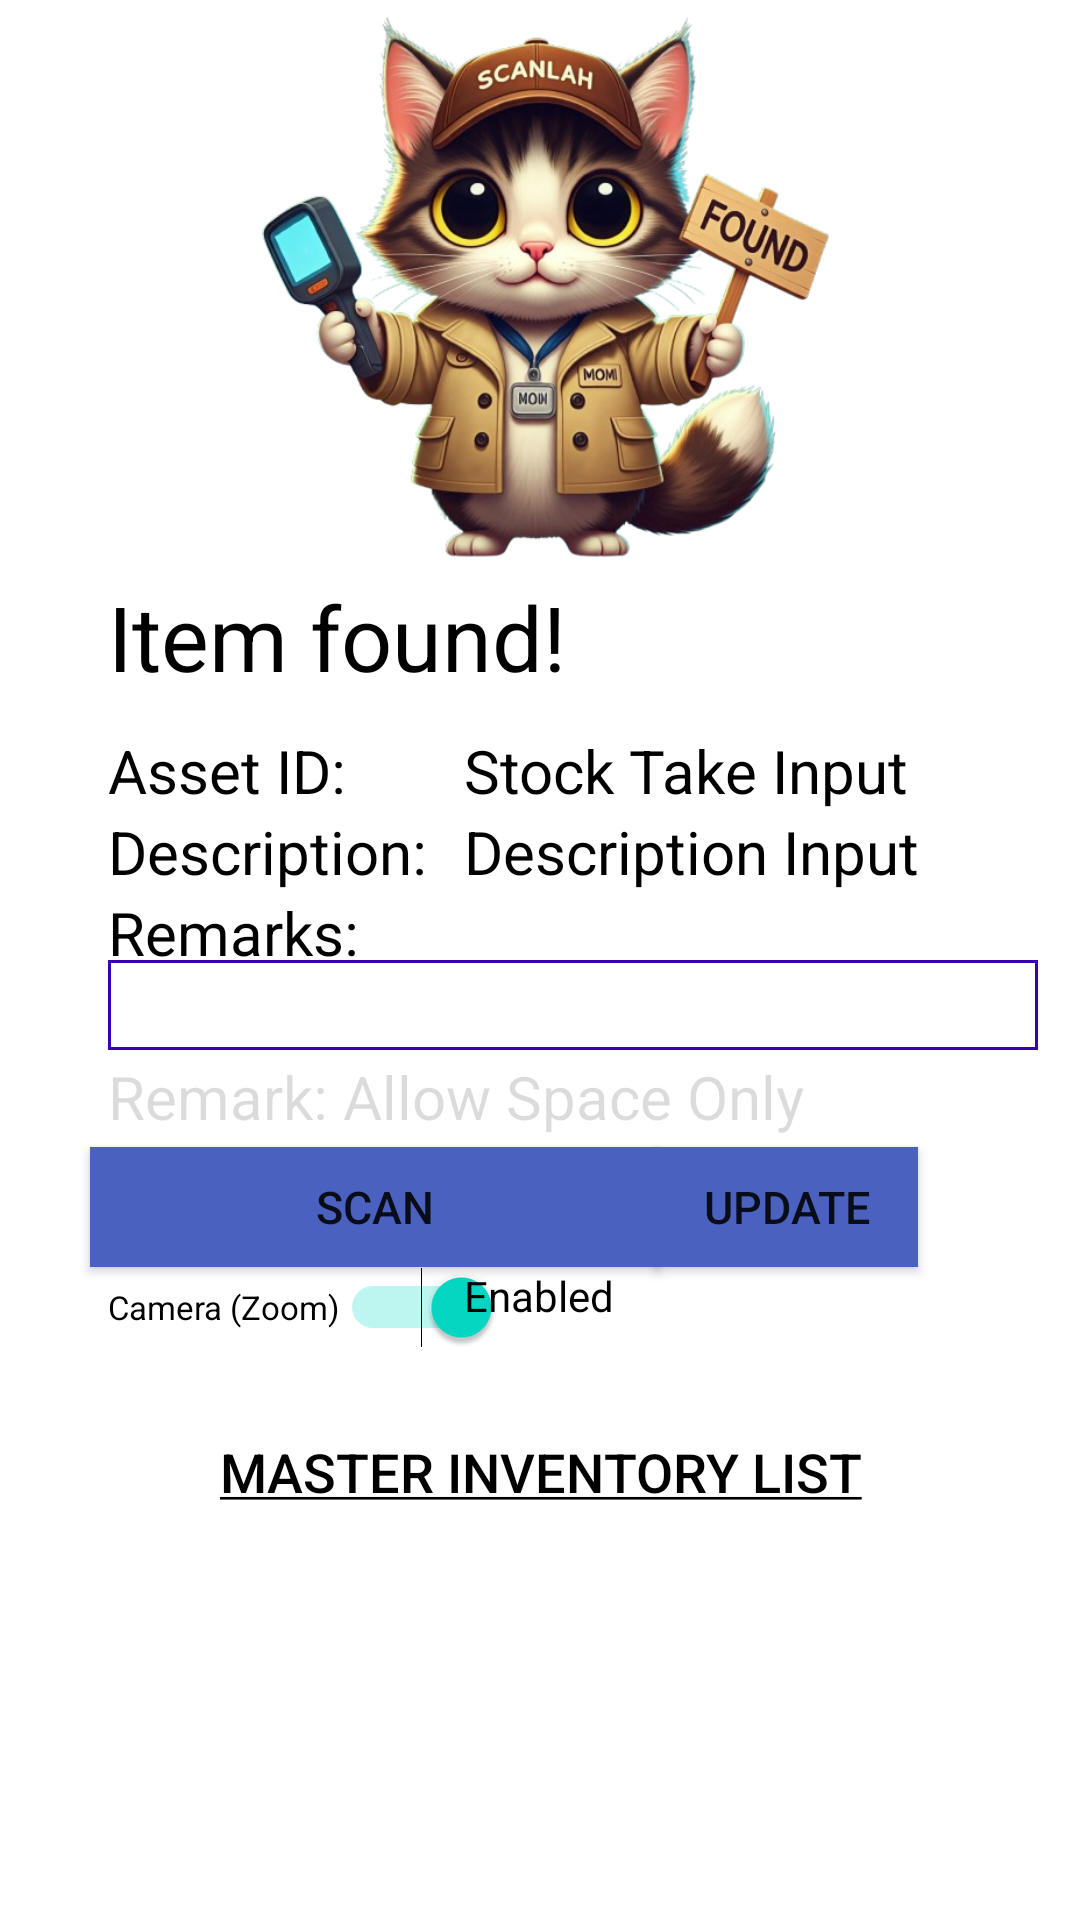

Write the Android layout XML for this screen, with the resource values it uses.
<!-- AndroidManifest.xml: application theme Theme.ScanLah -->
<!-- res/layout/activity_stocktake_pass.xml -->
<?xml version="1.0" encoding="utf-8"?>
<androidx.constraintlayout.widget.ConstraintLayout xmlns:android="http://schemas.android.com/apk/res/android"
    xmlns:app="http://schemas.android.com/apk/res-auto"
    xmlns:tools="http://schemas.android.com/tools"
    android:layout_width="match_parent"
    android:layout_height="match_parent"
    tools:context=".StocktakePass">

    <androidx.constraintlayout.widget.Guideline
        android:id="@+id/guideline34"
        android:layout_width="wrap_content"
        android:layout_height="wrap_content"
        android:orientation="horizontal"
        app:layout_constraintGuide_percent="0.3" />

    <androidx.constraintlayout.widget.Guideline
        android:id="@+id/guideline43"
        android:layout_width="wrap_content"
        android:layout_height="wrap_content"
        android:orientation="vertical"
        app:layout_constraintGuide_percent="0.1" />

    <androidx.constraintlayout.widget.Guideline
        android:id="@+id/guideline44"
        android:layout_width="wrap_content"
        android:layout_height="wrap_content"
        android:orientation="vertical"
        app:layout_constraintGuide_percent="0.85" />

    <androidx.constraintlayout.widget.Guideline
        android:id="@+id/guideline45"
        android:layout_width="wrap_content"
        android:layout_height="wrap_content"
        android:orientation="horizontal"
        app:layout_constraintGuide_percent="0.38" />

    <androidx.constraintlayout.widget.Guideline
        android:id="@+id/guideline46"
        android:layout_width="wrap_content"
        android:layout_height="wrap_content"
        android:orientation="vertical"
        app:layout_constraintGuide_percent="0.43" />

    <androidx.constraintlayout.widget.Guideline
        android:id="@+id/guideline48"
        android:layout_width="wrap_content"
        android:layout_height="wrap_content"
        android:orientation="horizontal"
        app:layout_constraintGuide_percent="0.72" />

    <androidx.constraintlayout.widget.Guideline
        android:id="@+id/guideline47"
        android:layout_width="wrap_content"
        android:layout_height="wrap_content"
        android:orientation="vertical"
        app:layout_constraintGuide_percent="0.15" />

    <androidx.constraintlayout.widget.Guideline
        android:id="@+id/guideline49"
        android:layout_width="wrap_content"
        android:layout_height="wrap_content"
        android:orientation="vertical"
        app:layout_constraintGuide_percent="0.64" />

    <androidx.constraintlayout.widget.Guideline
        android:id="@+id/guideline50"
        android:layout_width="wrap_content"
        android:layout_height="wrap_content"
        android:orientation="horizontal"
        app:layout_constraintGuide_percent="0.66" />

    <ImageView
        android:id="@+id/imageView5"
        android:layout_width="194dp"
        android:layout_height="306dp"
        app:layout_constraintBottom_toBottomOf="@+id/guideline34"
        app:layout_constraintEnd_toEndOf="parent"
        app:layout_constraintStart_toStartOf="parent"
        app:layout_constraintTop_toTopOf="parent"
        app:srcCompat="@drawable/catstockfound" />

    <TextView
        android:id="@+id/textView27"
        android:layout_width="wrap_content"
        android:layout_height="wrap_content"
        android:enabled="false"
        android:maxWidth="310dp"
        android:text="@string/lableForStockTakePass"
        android:textColor="#000000"
        android:textSize="30dp"
        app:layout_constraintStart_toStartOf="@+id/guideline43"
        app:layout_constraintTop_toTopOf="@+id/guideline34" />

    <TextView
        android:id="@+id/textView28"
        android:layout_width="wrap_content"
        android:layout_height="wrap_content"
        android:enabled="false"
        android:text="Asset ID: "
        android:textColor="#000000"
        android:textSize="20dp"
        app:layout_constraintBottom_toTopOf="@+id/textView31"
        app:layout_constraintStart_toStartOf="@+id/guideline43"
        app:layout_constraintTop_toBottomOf="@+id/guideline45" />

    <TextView
        android:id="@+id/txtPassStockTake"
        android:layout_width="wrap_content"
        android:layout_height="wrap_content"
        android:enabled="false"
        android:maxWidth="300dp"
        android:maxLines="4"
        android:text="Stock Take Input"
        android:textColor="#000000"
        android:textSize="20dp"
        app:layout_constraintBottom_toTopOf="@+id/txtPassDescStockTake"
        app:layout_constraintStart_toStartOf="@+id/guideline46"
        app:layout_constraintTop_toBottomOf="@+id/guideline45" />

    <TextView
        android:id="@+id/textView31"
        android:layout_width="wrap_content"
        android:layout_height="wrap_content"
        android:enabled="false"
        android:text="Description: "
        android:textColor="#000000"
        android:textSize="20dp"
        app:layout_constraintStart_toStartOf="@+id/guideline43"
        app:layout_constraintTop_toBottomOf="@+id/textView28" />

    <TextView
        android:id="@+id/txtPassDescStockTake"
        android:layout_width="wrap_content"
        android:layout_height="wrap_content"
        android:enabled="false"
        android:maxLines="4"
        android:text="Description Input"
        android:textColor="#000000"
        android:textSize="20dp"
        app:layout_constraintStart_toStartOf="@+id/guideline46"
        app:layout_constraintTop_toBottomOf="@+id/txtPassStockTake" />

    <Button
        android:id="@+id/btnPassURLMaster"
        android:layout_width="match_parent"
        android:layout_height="60dp"
        android:background="?android:attr/selectableItemBackground"
        android:text="@string/urlStockTakeMaster"
        android:textColor="#000000"
        android:textColorLink="#000000"
        android:textSize="18dp"
        app:layout_constraintTop_toTopOf="@+id/guideline48"></Button>

    <Button
        android:id="@+id/btnResumePassScanStock"
        android:layout_width="190dp"
        android:layout_height="40dp"
        android:background="#4A61C0"
        android:text="Scan"
        android:textSize="15dp"
        app:layout_constraintBottom_toTopOf="@+id/guideline90"
        app:layout_constraintEnd_toEndOf="parent"
        app:layout_constraintHorizontal_bias="0.177"
        app:layout_constraintStart_toStartOf="parent"></Button>

    <Switch
        android:id="@+id/switchPassButton"
        android:layout_width="wrap_content"
        android:layout_height="wrap_content"
        android:checked="true"
        android:text="Camera (Zoom)"
        android:textSize="11dp"
        app:layout_constraintStart_toStartOf="@+id/guideline43"
        app:layout_constraintTop_toTopOf="@id/guideline50" />

    <TextView
        android:id="@+id/lblCameraPassZoomStatus"
        android:layout_width="wrap_content"
        android:layout_height="wrap_content"
        android:enabled="false"
        android:text="Enabled"
        android:textColor="#000000"
        app:layout_constraintStart_toStartOf="@+id/guideline46"
        app:layout_constraintTop_toTopOf="@id/guideline50" />

    <TextView
        android:id="@+id/textView37"
        android:layout_width="wrap_content"
        android:layout_height="wrap_content"
        android:enabled="false"
        android:text="Remarks:"
        android:textColor="#000000"
        android:textSize="20dp"
        app:layout_constraintStart_toStartOf="@+id/guideline43"
        app:layout_constraintTop_toBottomOf="@+id/textView31" />

    <EditText
        android:id="@+id/editPassRemark"
        android:layout_width="310dp"
        android:layout_height="30dp"
        android:background="@drawable/edit_text_background"
        android:hint=""
        android:maxLength="255"
        android:maxLines="4"
        app:layout_constraintStart_toStartOf="@+id/guideline43"
        app:layout_constraintTop_toBottomOf="@+id/guideline71" />

    <Button
        android:id="@+id/btnPassUpdate"
        android:layout_width="wrap_content"
        android:layout_height="40dp"
        android:background="#4A61C0"
        android:text="Update"
        android:textSize="15dp"
        app:layout_constraintBottom_toTopOf="@+id/guideline90"
        app:layout_constraintEnd_toStartOf="@+id/guideline44" />

    <androidx.constraintlayout.widget.Guideline
        android:id="@+id/guideline71"
        android:layout_width="wrap_content"
        android:layout_height="wrap_content"
        android:orientation="horizontal"
        app:layout_constraintGuide_percent="0.50" />

    <androidx.constraintlayout.widget.Guideline
        android:id="@+id/guideline90"
        android:layout_width="wrap_content"
        android:layout_height="wrap_content"
        android:orientation="horizontal"
        app:layout_constraintGuide_percent="0.66" />

    <androidx.constraintlayout.widget.Guideline
        android:id="@+id/guideline86"
        android:layout_width="wrap_content"
        android:layout_height="wrap_content"
        android:orientation="horizontal"
        app:layout_constraintGuide_percent="0.55" />

    <TextView
        android:id="@+id/textView44"
        android:layout_width="wrap_content"
        android:layout_height="wrap_content"
        android:enabled="false"
        android:text="@string/Remark_error_space"
        android:textColor="@color/red"
        android:textSize="20dp"
        app:layout_constraintStart_toStartOf="@+id/guideline43"
        app:layout_constraintTop_toTopOf="@+id/guideline86" />"

</androidx.constraintlayout.widget.ConstraintLayout>
<!-- resources referenced by this layout -->
<resources>
  <!-- drawable catstockfound: png bitmap (drawable, 330894 bytes) -->
  <!-- drawable edit_text_background (drawable) -->
  <?xml version="1.0" encoding="utf-8"?>
  <selector xmlns:android="http://schemas.android.com/apk/res/android">
      <item>
  
          <shape android:shape="rectangle">
  
              <solid android:color="#ffffff"></solid>
              <corners android:radius="0dp"></corners>
  
              <stroke android:width="1dp"
                  android:color="@color/design_default_color_primary_dark"></stroke>
  
          </shape>
  
      </item>
  </selector>
  <string name="Remark_error_space">Remark: Allow Space Only</string>
  <string name="lableForStockTakePass">Item found!</string>
  <string name="urlStockTakeMaster"><u>Master Inventory List</u></string>
  <style name="Theme.ScanLah" parent="Theme.MaterialComponents.DayNight.DarkActionBar">
          
          <item name="colorPrimary">@color/purple_500</item>
          <item name="colorPrimaryVariant">@color/purple_700</item>
          <item name="colorOnPrimary">@color/white</item>
          
          <item name="colorSecondary">@color/teal_200</item>
          <item name="colorSecondaryVariant">@color/teal_700</item>
          <item name="colorOnSecondary">@color/black</item>
          
          <item name="android:statusBarColor">?attr/colorPrimaryVariant</item>
          
      </style>
  <!-- not gathered from this repository: default colours our renderer supplied (Android Studio template values) -->
  <color name="purple_500">#FF6200EE</color>
  <color name="purple_700">#FF3700B3</color>
  <color name="teal_200">#FF03DAC5</color>
  <color name="teal_700">#FF018786</color>
  <color name="black">#FF000000</color>
  <color name="white">#FFFFFFFF</color>
</resources>
